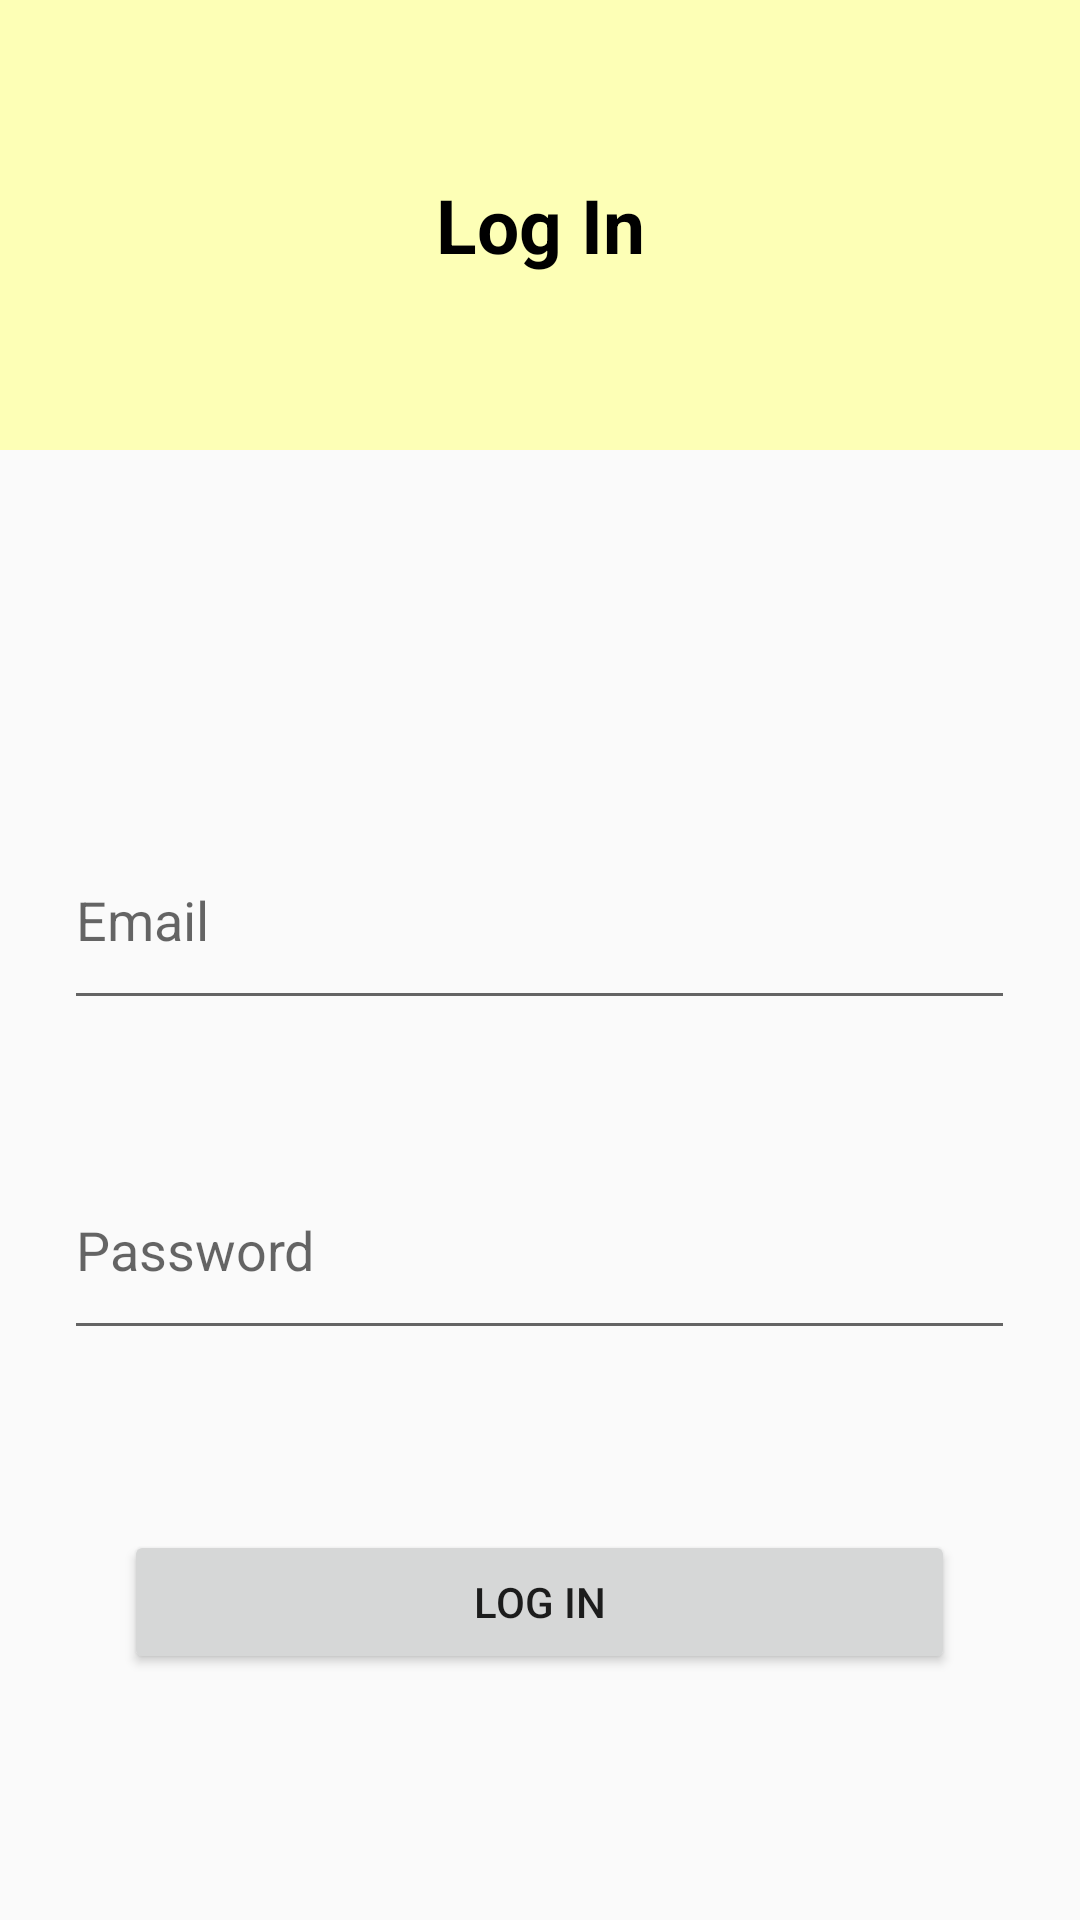

Android layout source for this screen:
<!-- AndroidManifest.xml: application theme Theme.FridgeGuardian -->
<!-- res/layout/activity_login.xml -->
<?xml version="1.0" encoding="utf-8"?>
<layout>
<LinearLayout
    xmlns:android="http://schemas.android.com/apk/res/android"
    xmlns:app="http://schemas.android.com/apk/res-auto"
    xmlns:tools="http://schemas.android.com/tools"
    android:layout_width="match_parent"
    android:layout_height="match_parent"
    android:gravity="center_horizontal"
    android:orientation="vertical"
    tools:context="account.LoginActivity">

    <LinearLayout
        android:layout_width="match_parent"
        android:background="@color/mainColor_insun"
        android:layout_height="150dp">

        <TextView
            android:layout_width="match_parent"
            android:layout_height="match_parent"
            android:gravity="center"
            android:text="Log In"
            android:textColor="@color/black"
            android:textSize="25sp"
            android:textStyle="bold" />

    </LinearLayout>

    <LinearLayout
        android:layout_width="357dp"
        android:layout_height="wrap_content"
        android:layout_marginTop="100dp"
        android:orientation="vertical"
        >

        
        <EditText
            android:id="@+id/emailArea"
            android:layout_width="match_parent"
            android:layout_height="70dp"
            android:layout_margin="20dp"
            android:hint="Email" />


        
        <EditText
            android:id="@+id/passwordArea"
            android:layout_width="match_parent"
            android:layout_height="70dp"
            android:hint="Password"
            android:layout_margin="20dp"
            android:inputType="textPassword" />


        <LinearLayout
            android:layout_width="match_parent"
            android:layout_height="wrap_content"
            android:layout_gravity="center"
            android:orientation="horizontal">

            <Button
                android:id="@+id/loginBtn"
                android:layout_width="match_parent"
                android:layout_height="wrap_content"
                android:layout_margin="40dp"
                android:gravity="center"

                android:text="Log In" />

        </LinearLayout>


    </LinearLayout>


</LinearLayout>
</layout>
<!-- resources referenced by this layout -->
<resources>
  <color name="black">#FF000000</color>
  <color name="mainColor_insun">#FDFFB6</color>
  <style name="Theme.FridgeGuardian" parent="Base.Theme.FridgeGuardian" />
  <style name="Base.Theme.FridgeGuardian" parent="Theme.AppCompat.Light">
          
          <item name="windowNoTitle">true</item>
          <item name="colorPrimary">@color/mainColor_insun</item>
          <item name="colorPrimaryDark">@color/mainColor_insun</item>
          <item name="colorPrimaryVariant">@color/mainColor_insun</item>
          
      </style>
</resources>
